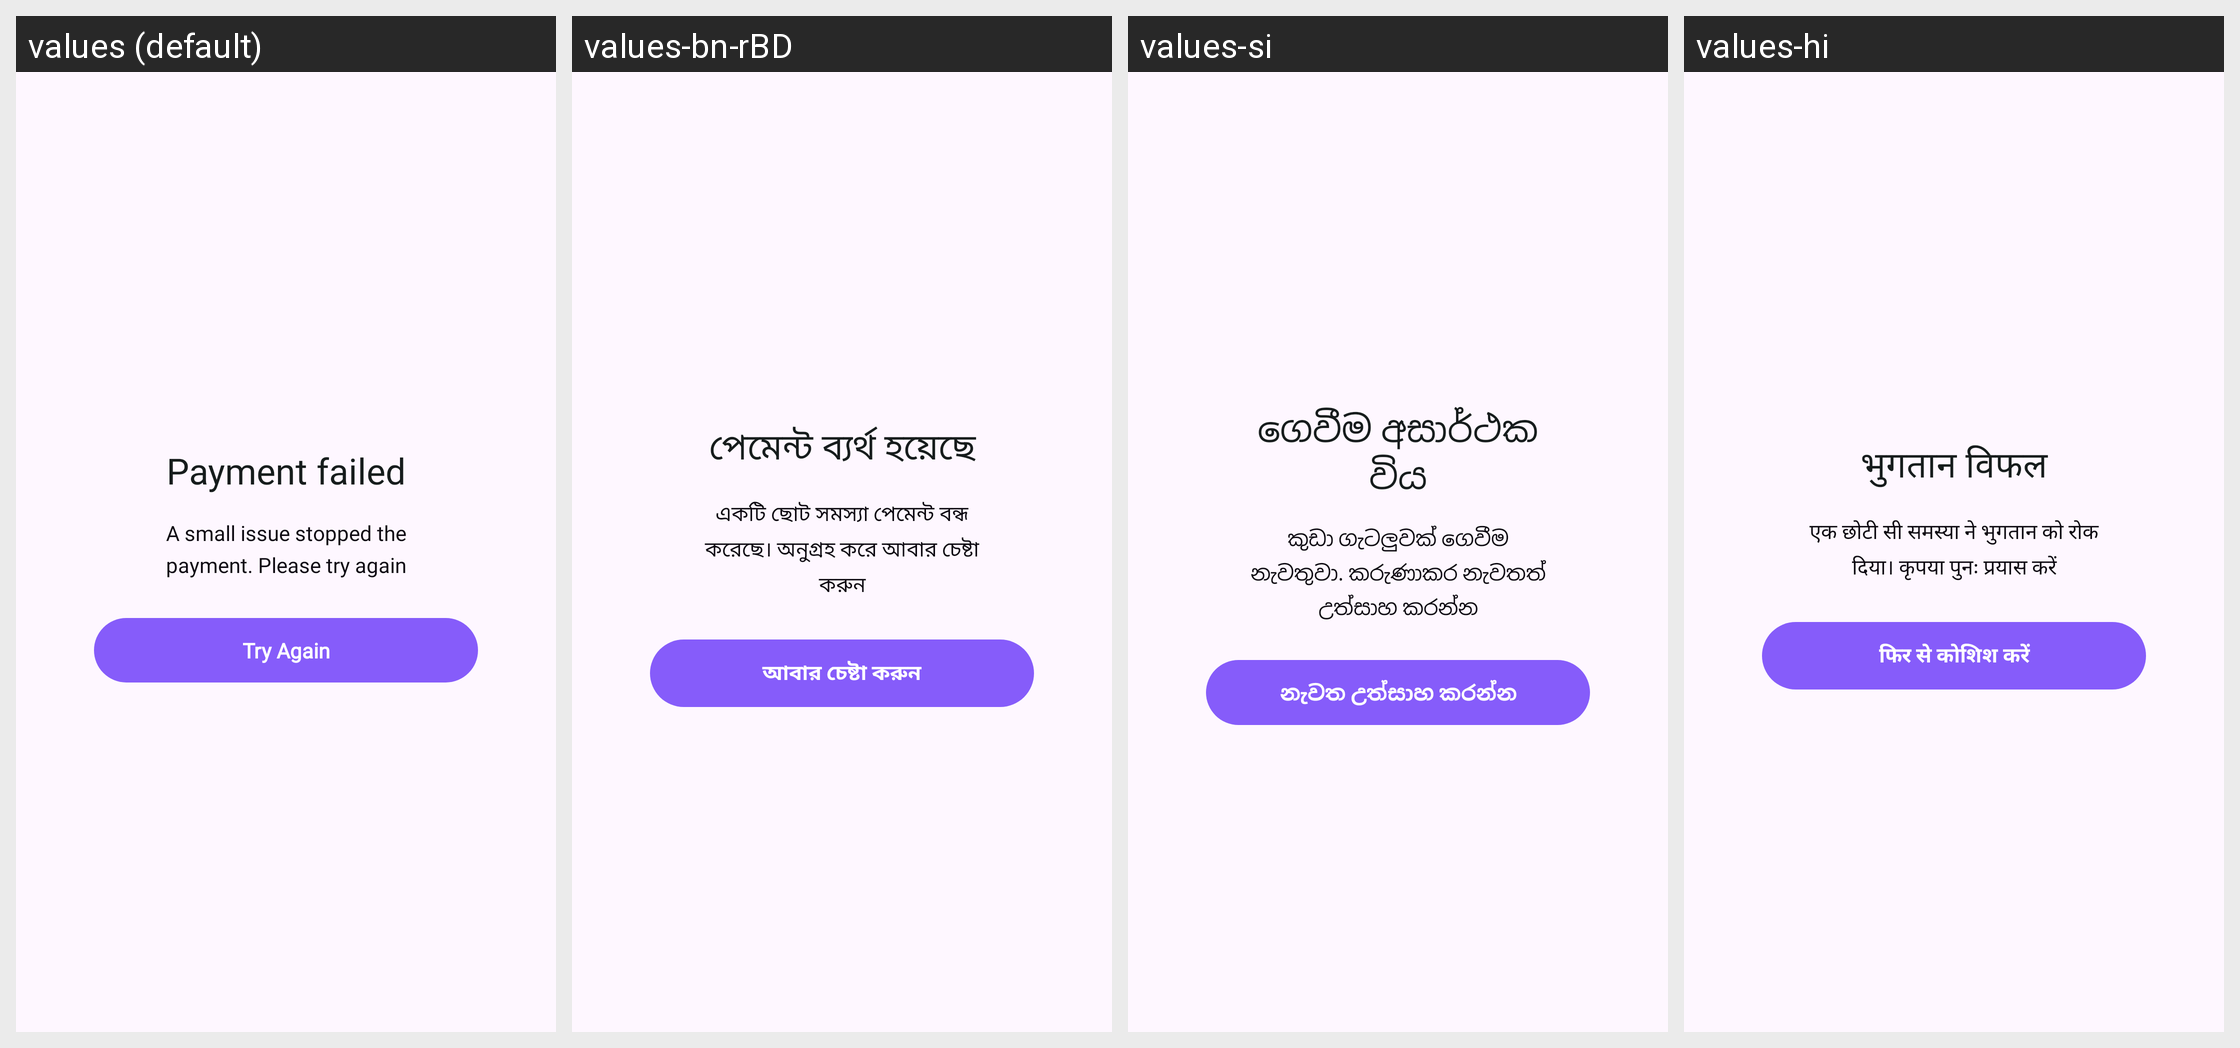

Translations of the strings shown on this Android screen, per locale in the grid:
Android screen res/layout/dialog_failed_premium.xml rendered under 4 locales, left to right: values (default), values-bn-rBD, values-si, values-hi. Device: Nexus 5 (rendered at 1080×1920; each locale shown at half size, 540×960, under a caption strip naming it); theme Theme.ThemeWallpaper.
Other locales in the repository, not shown: values-af, values-am, values-ar, values-az, values-be, values-bn, values-ca, values-ceb, values-cs, values-da, values-de, values-el, values-es, values-es-rES, values-es-rUS, values-et, values-fa, values-fi, values-fr, values-fr-rCA, values-ga, values-gl, values-gu, values-ha, values-hr, values-hu, values-ig, values-in, values-it, values-ja, values-jv, values-kk, values-km, values-kn, values-ko, values-ml, values-mr, values-ms, values-my, values-ne, values-nl, values-no, values-pa, values-pl, values-ps, values-pt, values-pt-rBR, values-ro, values-ru, values-sd, values-sk, values-sl, values-sr, values-su, values-sv, values-ta, values-te, values-tg, values-th, values-tl, values-tr, values-uk, values-ur, values-uz, values-vi, values-yo, values-zh, values-zh-rCN, values-zh-rHK, values-zh-rTW.
Strings drawn on this screen, with the default value and each locale's value (text and hints the layout hard-codes, and strings that could not be matched under every locale, appear in the picture but are not listed):

a_small_issue_stopped
  values: A small issue stopped the payment. Please try again
  values-bn-rBD: একটি ছোট সমস্যা পেমেন্ট বন্ধ করেছে। অনুগ্রহ করে আবার চেষ্টা করুন
  values-si: කුඩා ගැටලුවක් ගෙවීම නැවතුවා. කරුණාකර නැවතත් උත්සාහ කරන්න
  values-hi: एक छोटी सी समस्या ने भुगतान को रोक दिया। कृपया पुनः प्रयास करें

try_again
  values: Try Again
  values-bn-rBD: আবার চেষ্টা করুন
  values-si: නැවත උත්සාහ කරන්න
  values-hi: फिर से कोशिश करें
